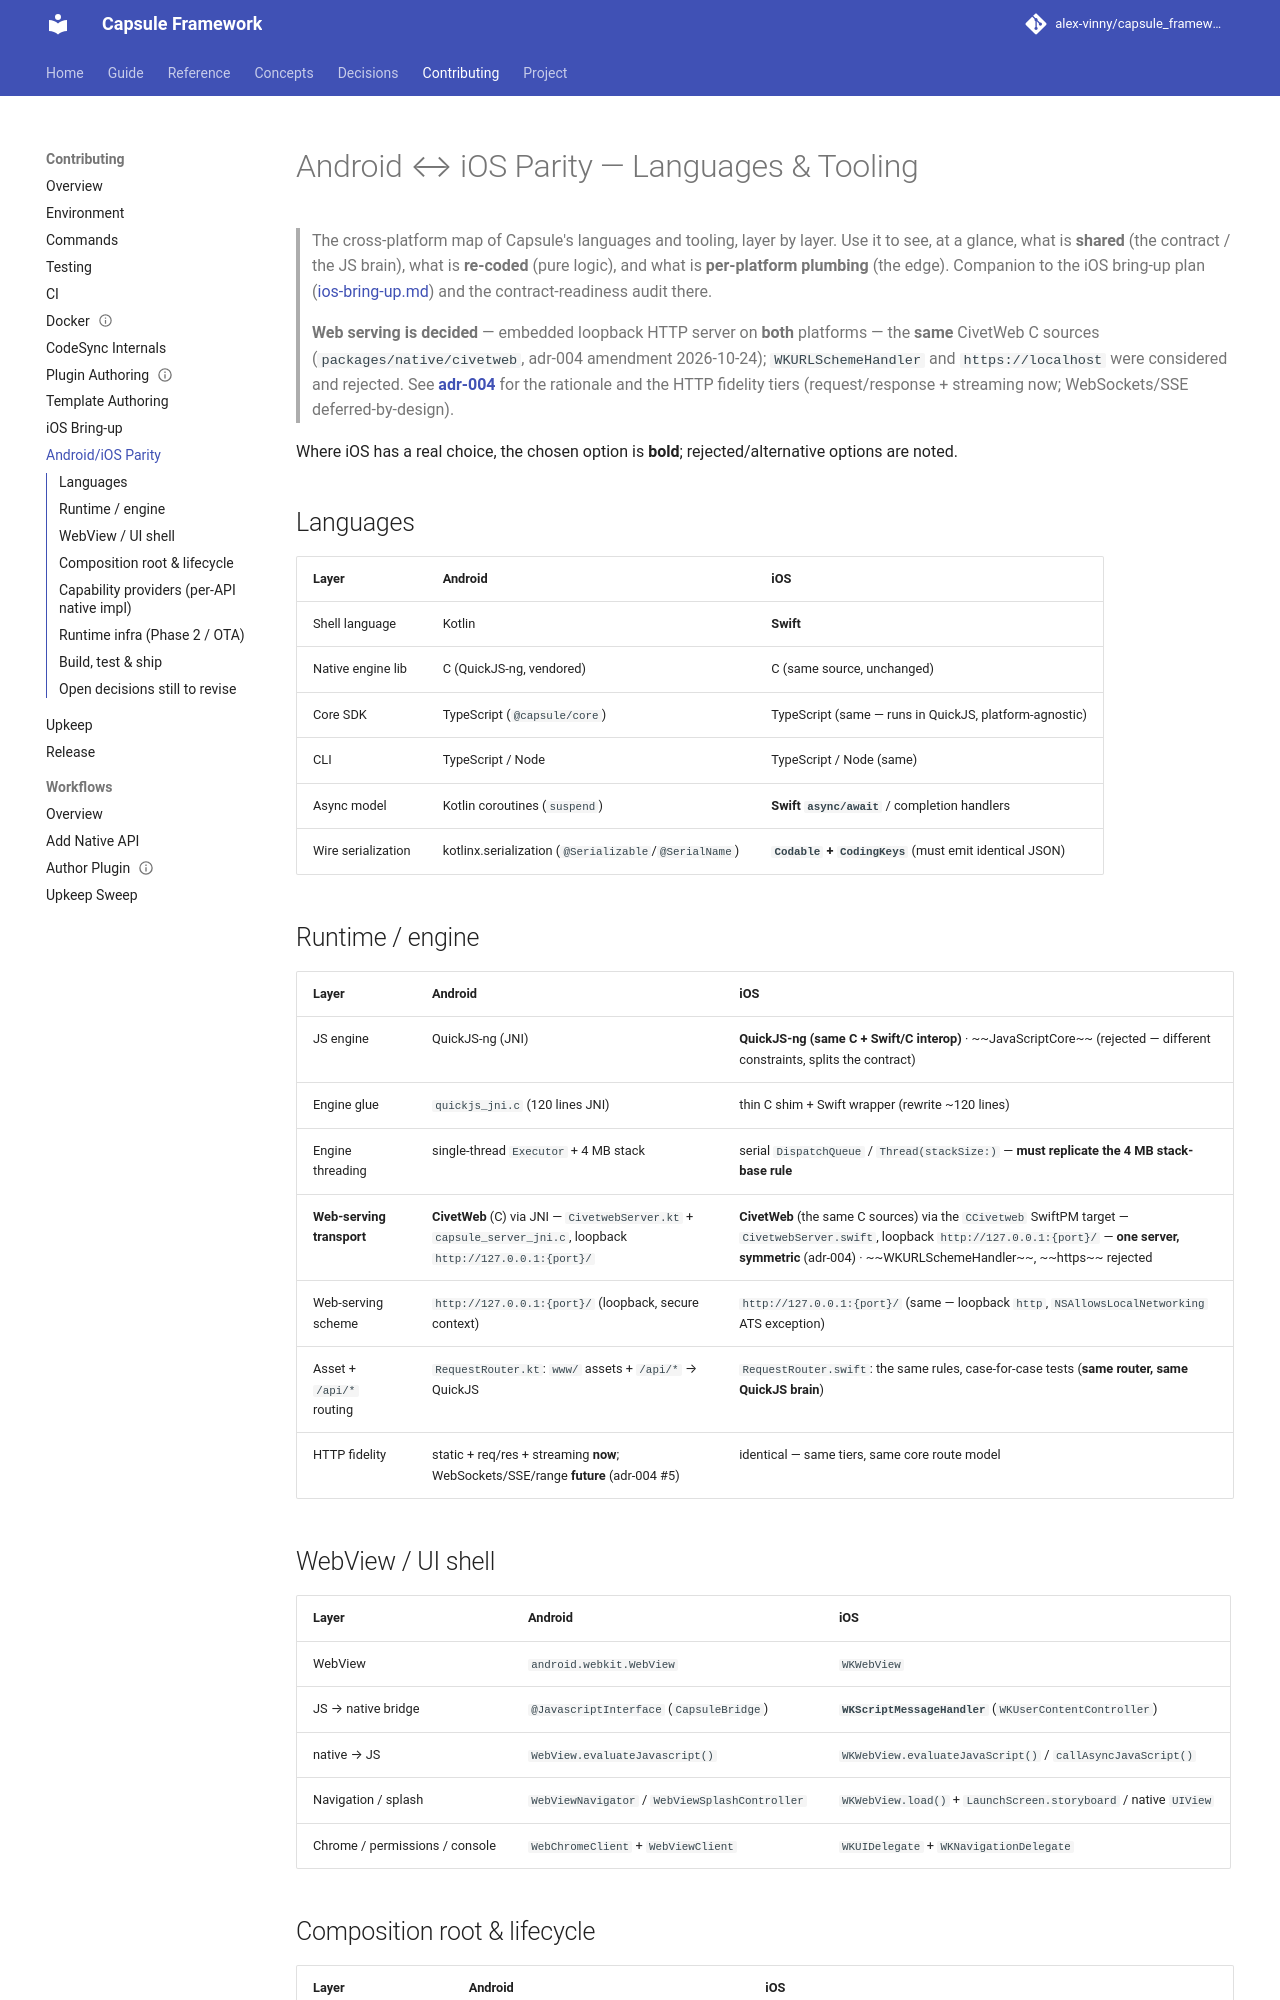

repository: alex-vinny/capsule_framework · page: contributing/platform-parity/index.html · generator: mkdocs

---
title: "Android and iOS parity"
audience: contributor
status: current
---
# Android ↔ iOS Parity — Languages & Tooling

> The cross-platform map of Capsule's languages and tooling, layer by layer. Use it to see, at
> a glance, what is **shared** (the contract / the JS brain), what is **re-coded** (pure logic),
> and what is **per-platform plumbing** (the edge). Companion to the iOS bring-up plan
> ([ios-bring-up.md](ios-bring-up.md)) and the contract-readiness audit there.
>
> **Web serving is decided** — embedded loopback HTTP server on **both** platforms — the **same**
> CivetWeb C sources (`packages/native/civetweb`, adr-004 amendment 2026-10-24); `WKURLSchemeHandler` and `https://localhost` were considered and rejected. See
> **[adr-004](../decisions/0004-web-serving-transport.md)** for the rationale and the HTTP
> fidelity tiers (request/response + streaming now; WebSockets/SSE deferred-by-design).

Where iOS has a real choice, the chosen option is **bold**; rejected/alternative options are noted.

## Languages
| Layer | Android | iOS |
|---|---|---|
| Shell language | Kotlin | **Swift** |
| Native engine lib | C (QuickJS-ng, vendored) | C (same source, unchanged) |
| Core SDK | TypeScript (`@capsule/core`) | TypeScript (same — runs in QuickJS, platform-agnostic) |
| CLI | TypeScript / Node | TypeScript / Node (same) |
| Async model | Kotlin coroutines (`suspend`) | **Swift `async/await`** / completion handlers |
| Wire serialization | kotlinx.serialization (`@Serializable`/`@SerialName`) | **`Codable` + `CodingKeys`** (must emit identical JSON) |

## Runtime / engine
| Layer | Android | iOS |
|---|---|---|
| JS engine | QuickJS-ng (JNI) | **QuickJS-ng (same C + Swift/C interop)** · ~~JavaScriptCore~~ (rejected — different constraints, splits the contract) |
| Engine glue | `quickjs_jni.c` (120 lines JNI) | thin C shim + Swift wrapper (rewrite ~120 lines) |
| Engine threading | single-thread `Executor` + 4 MB stack | serial `DispatchQueue` / `Thread(stackSize:)` — **must replicate the 4 MB stack-base rule** |
| **Web-serving transport** | **CivetWeb** (C) via JNI — `CivetwebServer.kt` + `capsule_server_jni.c`, loopback `http://127.0.0.1:{port}/` | **CivetWeb** (the same C sources) via the `CCivetweb` SwiftPM target — `CivetwebServer.swift`, loopback `http://127.0.0.1:{port}/` — **one server, symmetric** (adr-004) · ~~WKURLSchemeHandler~~, ~~https~~ rejected |
| Web-serving scheme | `http://127.0.0.1:{port}/` (loopback, secure context) | `http://127.0.0.1:{port}/` (same — loopback `http`, `NSAllowsLocalNetworking` ATS exception) |
| Asset + `/api/*` routing | `RequestRouter.kt`: `www/` assets + `/api/*` → QuickJS | `RequestRouter.swift`: the same rules, case-for-case tests (**same router, same QuickJS brain**) |
| HTTP fidelity | static + req/res + streaming **now**; WebSockets/SSE/range **future** (adr-004 #5) | identical — same tiers, same core route model |
